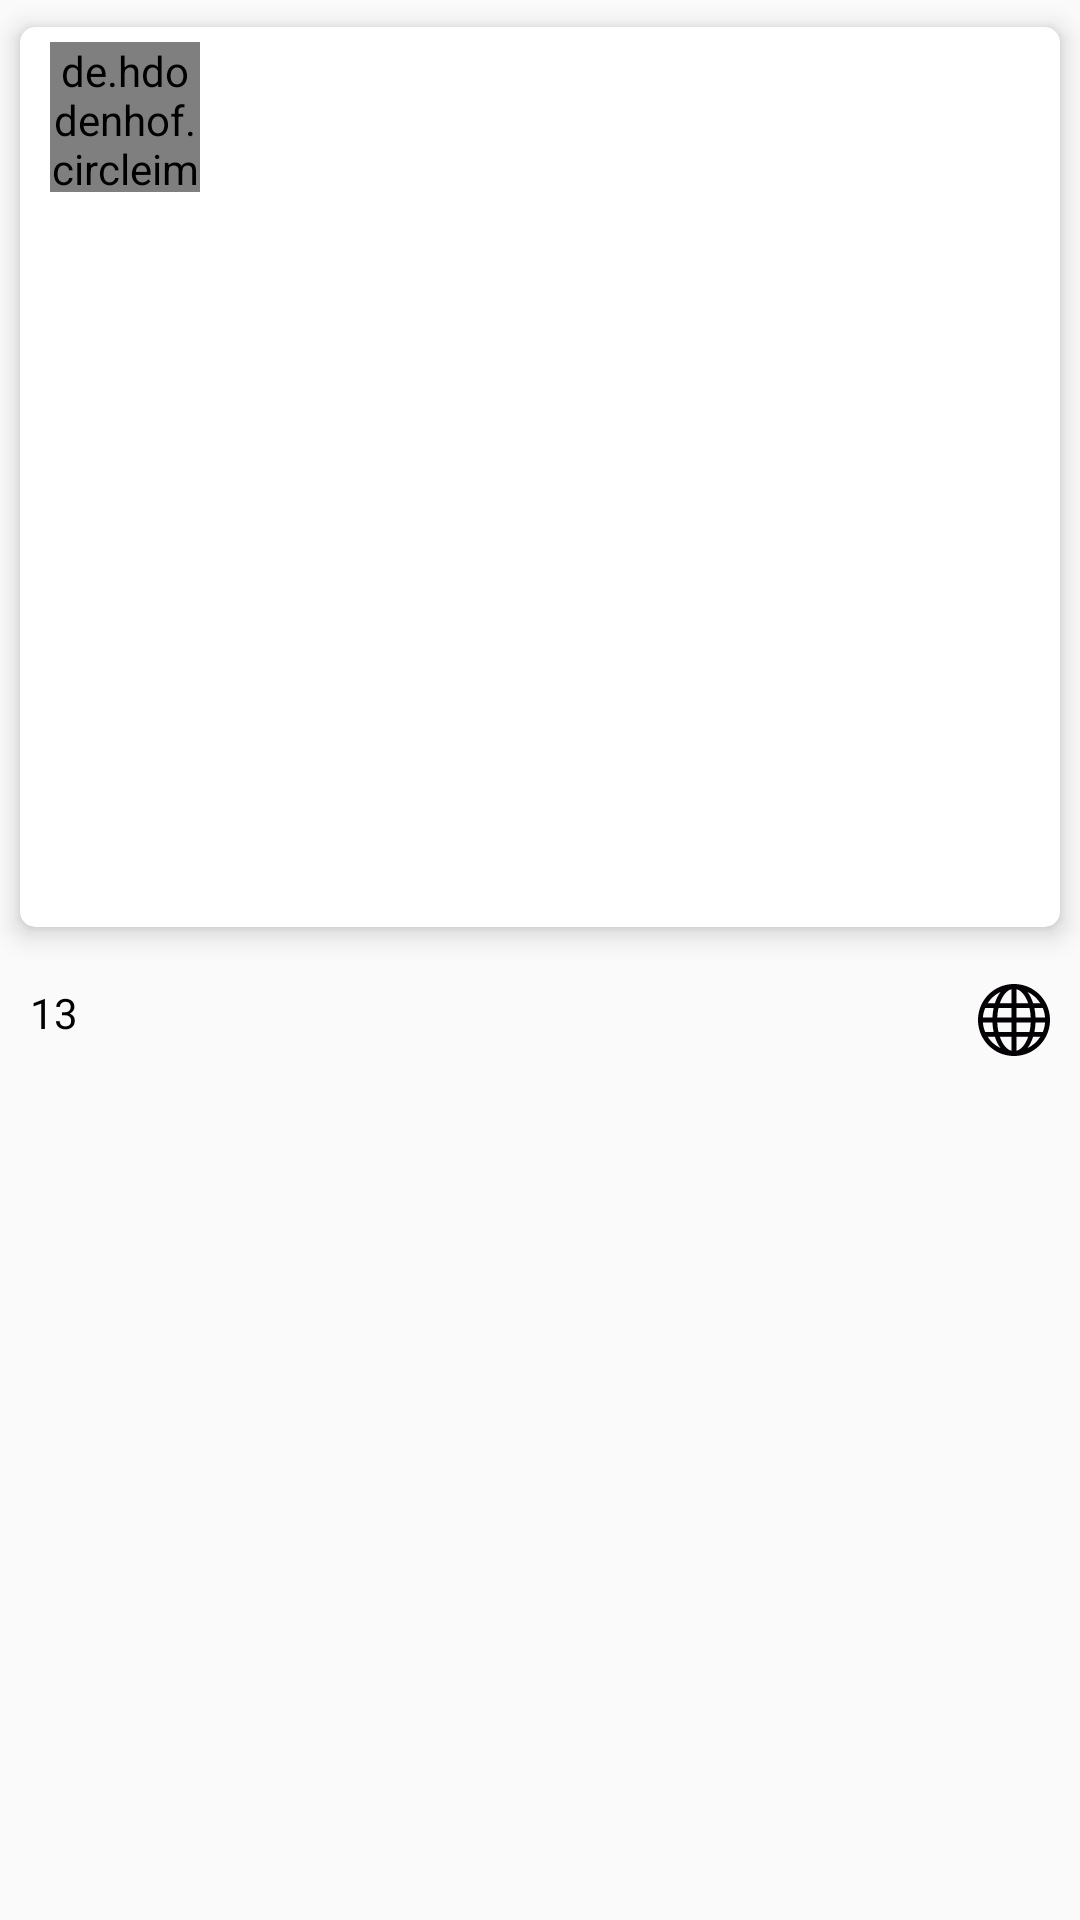

This screen was rendered from an Android layout file. Write that file and the resources it references.
<!-- AndroidManifest.xml: application theme AppTheme -->
<!-- res/layout/activity_details_layout.xml -->
<?xml version="1.0" encoding="utf-8"?>
<LinearLayout
    xmlns:android="http://schemas.android.com/apk/res/android"
    xmlns:app="http://schemas.android.com/apk/res-auto"
    android:layout_width="match_parent"
    android:layout_height="match_parent"
    android:orientation="vertical">
    
    <android.support.v7.widget.CardView
        android:layout_width="match_parent"
        android:layout_height="wrap_content"
        app:cardCornerRadius="5dp"
        app:cardElevation="5dp"
        app:cardUseCompatPadding="true">
        
        <RelativeLayout
            android:layout_width="match_parent"
            android:layout_height="wrap_content">
            
            <ImageView
                android:id="@+id/previewImgV"
                android:layout_width="match_parent"
                android:layout_height="300dp"
                android:scaleType="centerCrop"
                android:transitionName="@string/preview_img_trans"/>
            
            <RelativeLayout
                android:layout_width="match_parent"
                android:layout_height="wrap_content"
                android:layout_alignTop="@id/thumbImgV"
                android:background="@drawable/photo_title_bg_top"
                android:gravity="center_vertical"
                android:paddingBottom="5dp"
                android:paddingEnd="10dp"
                android:paddingStart="10dp"
                android:paddingTop="5dp">
                
                <de.hdodenhof.circleimageview.CircleImageView
                    android:id="@+id/userProfileImgV"
                    android:layout_width="50dp"
                    android:layout_height="50dp"
                    android:layout_alignParentStart="true"
                    android:transitionName="@string/user_profile_trans"
                    app:civ_border_color="#fff"
                    app:civ_border_width="3dp"
                    app:civ_circle_background_color="#000"
                    app:civ_fill_color="#000"/>
                
                <TextView
                    android:id="@+id/userNameTxtV"
                    android:layout_width="wrap_content"
                    android:layout_height="wrap_content"
                    android:layout_centerVertical="true"
                    android:layout_marginStart="10dp"
                    android:layout_toEndOf="@id/userProfileImgV"
                    android:textColor="#fff"/>
                
                <ImageView
                    android:id="@+id/fullScreenImgV"
                    android:layout_width="wrap_content"
                    android:layout_height="wrap_content"
                    android:layout_alignParentEnd="true"
                    android:layout_centerVertical="true"
                    android:drawablePadding="5dp"
                    android:src="@drawable/ic_fullscreen_white_24dp"/>
            </RelativeLayout>
        
        
        </RelativeLayout>
    </android.support.v7.widget.CardView>
    
    <RelativeLayout
        android:layout_marginEnd="10dp"
        android:layout_marginTop="10dp"
        android:layout_marginStart="10dp"
        android:layout_width="match_parent"
        android:layout_height="wrap_content">
        <TextView
            android:id="@+id/likesTxtV"
            android:layout_width="wrap_content"
            android:layout_height="wrap_content"
            android:drawablePadding="5dp"
            android:drawableStart="@drawable/ic_favorite_border_black_24dp"
            android:gravity="center_vertical"
            android:text="13"
            android:layout_alignParentStart="true"
            android:textColor="#000"/>

        
        <ImageView
            android:id="@+id/openWebImgV"
            android:layout_alignParentEnd="true"
            android:src="@drawable/ic_grid_world"
            android:layout_width="wrap_content"
            android:layout_height="wrap_content"/>
        
    </RelativeLayout>

    <android.support.v7.widget.RecyclerView
        android:id="@+id/categoriesRV"
        android:layout_marginStart="5dp"
        android:layout_marginEnd="5dp"
        android:layout_marginTop="10dp"
        android:layout_width="match_parent"
        android:layout_height="wrap_content"/>

</LinearLayout>
<!-- resources referenced by this layout -->
<resources>
  <!-- drawable ic_fullscreen_white_24dp (drawable) -->
  <vector xmlns:android="http://schemas.android.com/apk/res/android"
          android:width="30dp"
          android:height="30dp"
          android:viewportHeight="24.0"
          android:viewportWidth="24.0">
      <path
          android:fillColor="#fff"
          android:pathData="M7,14L5,14v5h5v-2L7,17v-3zM5,10h2L7,7h3L10,5L5,5v5zM17,17h-3v2h5v-5h-2v3zM14,5v2h3v3h2L19,5h-5z"/>
  </vector>
  <!-- drawable ic_grid_world (drawable) -->
  <vector xmlns:android="http://schemas.android.com/apk/res/android"
          android:width="24dp"
          android:height="24dp"
          android:viewportHeight="15"
          android:viewportWidth="15">
      <path
          android:fillColor="#030104"
          android:pathData="M14.982,7C14.736,3.256 11.744,0.263 8,0.017V0H7.5H7v0.017C3.256,0.263 0.263,3.256 0.017,7H0v0.5V8h0.017C0.263,11.744 3.256,14.736 7,14.982V15h0.5H8v-0.018c3.744,-0.246 6.736,-3.238 6.982,-6.982H15V7.5V7H14.982zM4.695,1.635C4.212,2.277 3.811,3.082 3.519,4H2.021C2.673,2.983 3.599,2.16 4.695,1.635zM1.498,5h1.758C3.122,5.632 3.037,6.303 3.01,7H1.019C1.072,6.296 1.238,5.623 1.498,5zM1.019,8H3.01c0.027,0.697 0.112,1.368 0.246,2H1.498C1.238,9.377 1.072,8.704 1.019,8zM2.021,11h1.497c0.292,0.918 0.693,1.723 1.177,2.365C3.599,12.84 2.673,12.018 2.021,11zM7,13.936C5.972,13.661 5.087,12.557 4.55,11H7V13.936zM7,10H4.269C4.128,9.377 4.039,8.704 4.01,8H7V10zM7,7H4.01c0.029,-0.704 0.118,-1.377 0.259,-2H7V7zM7,4H4.55C5.087,2.443 5.972,1.339 7,1.065V4zM12.979,4h-1.496c-0.293,-0.918 -0.693,-1.723 -1.178,-2.365C11.4,2.16 12.327,2.983 12.979,4zM8,1.065C9.027,1.339 9.913,2.443 10.45,4H8V1.065zM8,5h2.73c0.142,0.623 0.229,1.296 0.26,2H8V5zM8,8h2.99c-0.029,0.704 -0.118,1.377 -0.26,2H8V8zM8,13.936V11h2.45C9.913,12.557 9.027,13.661 8,13.936zM10.305,13.365c0.483,-0.643 0.885,-1.447 1.178,-2.365h1.496C12.327,12.018 11.4,12.84 10.305,13.365zM13.502,10h-1.758c0.134,-0.632 0.219,-1.303 0.246,-2h1.99C13.928,8.704 13.762,9.377 13.502,10zM11.99,7c-0.027,-0.697 -0.112,-1.368 -0.246,-2h1.758c0.26,0.623 0.426,1.296 0.479,2H11.99z"/>
  </vector>
  <string name="preview_img_trans">PREVIEW_IMG_TRANS</string>
  <string name="user_profile_trans">USER_PROFILE_TRANS</string>
  <style name="AppTheme" parent="Theme.AppCompat.Light.DarkActionBar">
          
          <item name="colorPrimary">@color/colorPrimary</item>
          <item name="colorPrimaryDark">@color/colorPrimaryDark</item>
          <item name="colorAccent">@color/colorAccent</item>
      </style>
  <color name="colorPrimary">#060607</color>
  <color name="colorPrimaryDark">#000000</color>
  <color name="colorAccent">#92CBC5</color>
</resources>
